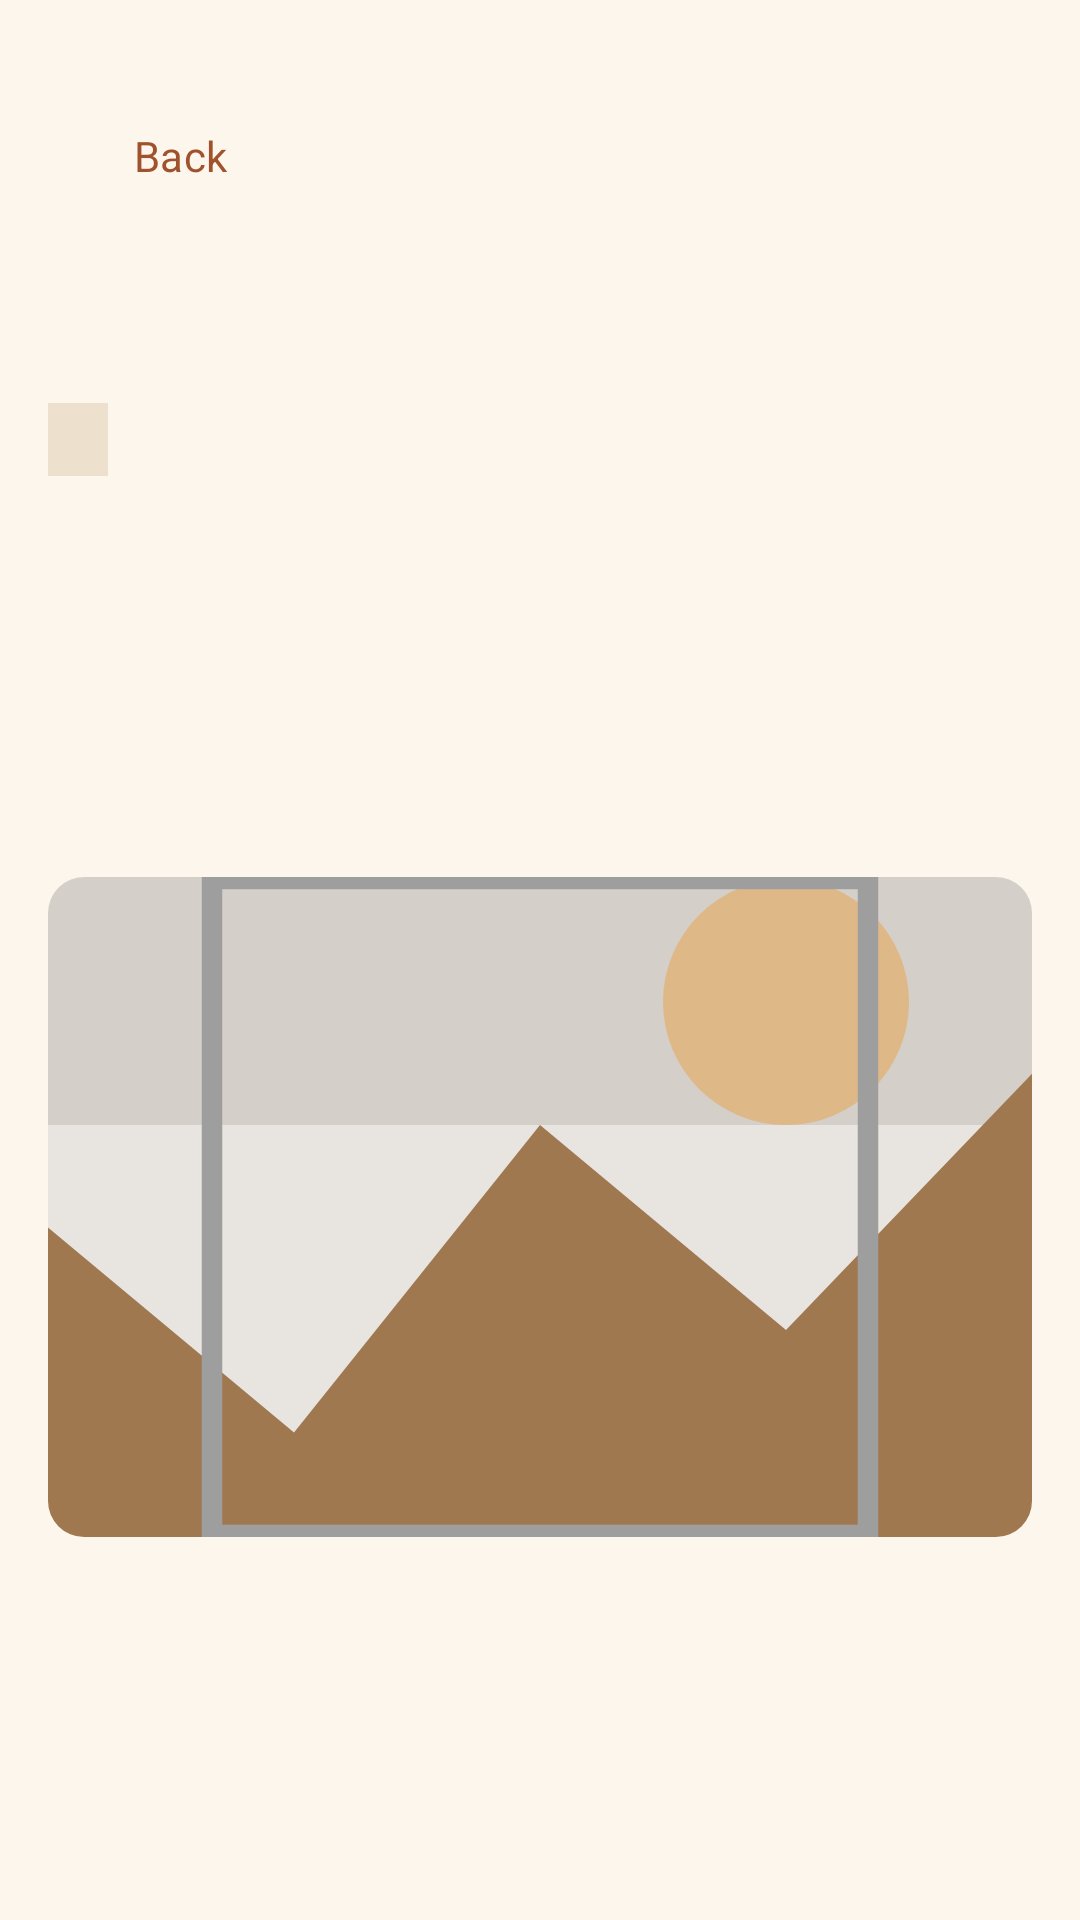

Here is an Android app screen rendered from its layout file. Give the layout XML and the strings, colors and styles it references.
<!-- AndroidManifest.xml: application theme Theme.HomeQuest -->
<!-- res/layout/activity_quest_detail.xml -->
<?xml version="1.0" encoding="utf-8"?>
<androidx.core.widget.NestedScrollView
    xmlns:android="http://schemas.android.com/apk/res/android"
    xmlns:app="http://schemas.android.com/apk/res-auto"
    android:layout_width="match_parent"
    android:layout_height="match_parent"
    android:fillViewport="true"
    android:background="@color/hq_background">

    <androidx.constraintlayout.widget.ConstraintLayout
        android:layout_width="match_parent"
        android:layout_height="wrap_content"
        android:padding="@dimen/screen_padding">

        
        <com.google.android.material.button.MaterialButton
            android:id="@+id/detail_BTN_back"
            android:layout_width="wrap_content"
            android:layout_height="wrap_content"
            android:layout_marginTop="@dimen/spacing_sm"
            android:text="@string/btn_back"
            style="@style/Widget.Material3.Button.TextButton"
            app:layout_constraintTop_toTopOf="parent"
            app:layout_constraintStart_toStartOf="parent" />

        
        <com.google.android.material.textview.MaterialTextView
            android:id="@+id/detail_LBL_title"
            android:layout_width="0dp"
            android:layout_height="wrap_content"
            android:layout_marginTop="@dimen/spacing_md"
            android:textAppearance="?attr/textAppearanceHeadlineSmall"
            android:textColor="@color/hq_on_surface"
            android:textStyle="bold"
            app:layout_constraintTop_toBottomOf="@id/detail_BTN_back"
            app:layout_constraintStart_toStartOf="parent"
            app:layout_constraintEnd_toEndOf="parent" />

        
        <com.google.android.material.textview.MaterialTextView
            android:id="@+id/detail_LBL_status"
            android:layout_width="wrap_content"
            android:layout_height="wrap_content"
            android:layout_marginTop="@dimen/spacing_xs"
            android:paddingHorizontal="10dp"
            android:paddingVertical="4dp"
            android:textAppearance="?attr/textAppearanceLabelMedium"
            android:textColor="@color/hq_on_surface_variant"
            android:background="@color/hq_surface_variant"
            app:layout_constraintTop_toBottomOf="@id/detail_LBL_title"
            app:layout_constraintStart_toStartOf="parent" />

        
        <com.google.android.material.textview.MaterialTextView
            android:id="@+id/detail_LBL_description"
            android:layout_width="0dp"
            android:layout_height="wrap_content"
            android:layout_marginTop="@dimen/spacing_md"
            android:textAppearance="?attr/textAppearanceBodyLarge"
            android:textColor="@color/hq_on_surface"
            app:layout_constraintTop_toBottomOf="@id/detail_LBL_status"
            app:layout_constraintStart_toStartOf="parent"
            app:layout_constraintEnd_toEndOf="parent" />

        
        <com.google.android.material.textview.MaterialTextView
            android:id="@+id/detail_LBL_rewards"
            android:layout_width="0dp"
            android:layout_height="wrap_content"
            android:layout_marginTop="@dimen/spacing_md"
            android:textAppearance="?attr/textAppearanceTitleSmall"
            android:textColor="@color/hq_purple_primary"
            app:layout_constraintTop_toBottomOf="@id/detail_LBL_description"
            app:layout_constraintStart_toStartOf="parent"
            app:layout_constraintEnd_toEndOf="parent" />

        
        <com.google.android.material.textview.MaterialTextView
            android:id="@+id/detail_LBL_deadline"
            android:layout_width="0dp"
            android:layout_height="wrap_content"
            android:layout_marginTop="@dimen/spacing_xs"
            android:textAppearance="?attr/textAppearanceBodyMedium"
            android:textColor="@color/hq_on_surface_variant"
            app:layout_constraintTop_toBottomOf="@id/detail_LBL_rewards"
            app:layout_constraintStart_toStartOf="parent"
            app:layout_constraintEnd_toEndOf="parent" />

        
        <com.google.android.material.imageview.ShapeableImageView
            android:id="@+id/detail_IMG_proof"
            android:layout_width="0dp"
            android:layout_height="@dimen/proof_image_height"
            android:layout_marginTop="@dimen/spacing_lg"
            android:scaleType="centerCrop"
            android:src="@drawable/ic_image_placeholder"
            android:contentDescription="@string/cd_proof_image"
            android:background="@color/hq_surface_variant"
            app:shapeAppearanceOverlay="@style/ShapeAppearance.HomeQuest.RoundedImage"
            app:layout_constraintTop_toBottomOf="@id/detail_LBL_deadline"
            app:layout_constraintStart_toStartOf="parent"
            app:layout_constraintEnd_toEndOf="parent" />

        
        <com.google.android.material.button.MaterialButton
            android:id="@+id/detail_BTN_uploadProof"
            android:layout_width="0dp"
            android:layout_height="wrap_content"
            android:layout_marginTop="@dimen/spacing_md"
            android:text="@string/btn_upload_proof"
            android:visibility="gone"
            style="@style/HomeQuest.Button.Outlined"
            app:layout_constraintTop_toBottomOf="@id/detail_IMG_proof"
            app:layout_constraintStart_toStartOf="parent"
            app:layout_constraintEnd_toEndOf="parent" />

        
        <com.google.android.material.button.MaterialButton
            android:id="@+id/detail_BTN_submitForReview"
            android:layout_width="0dp"
            android:layout_height="wrap_content"
            android:layout_marginTop="@dimen/spacing_sm"
            android:text="@string/btn_submit_review"
            android:enabled="false"
            android:visibility="gone"
            style="@style/HomeQuest.Button.Primary"
            app:layout_constraintTop_toBottomOf="@id/detail_BTN_uploadProof"
            app:layout_constraintStart_toStartOf="parent"
            app:layout_constraintEnd_toEndOf="parent" />

        
        <com.google.android.material.button.MaterialButton
            android:id="@+id/detail_BTN_approve"
            android:layout_width="0dp"
            android:layout_height="wrap_content"
            android:layout_marginTop="@dimen/spacing_md"
            android:text="@string/btn_approve"
            android:visibility="gone"
            style="@style/HomeQuest.Button.Primary"
            app:layout_constraintTop_toBottomOf="@id/detail_BTN_submitForReview"
            app:layout_constraintStart_toStartOf="parent"
            app:layout_constraintEnd_toEndOf="parent"
            app:layout_constraintBottom_toBottomOf="parent" />

    </androidx.constraintlayout.widget.ConstraintLayout>

</androidx.core.widget.NestedScrollView>
<!-- resources referenced by this layout -->
<resources>
  <color name="hq_background">#FDF6ED</color>
  <color name="hq_on_surface">#2C1A0E</color>
  <color name="hq_on_surface_variant">#6B4A2A</color>
  <color name="hq_purple_primary">#A0522D</color>
  <color name="hq_surface_variant">#EDE0CC</color>
  <dimen name="proof_image_height">220dp</dimen>
  <dimen name="screen_padding">16dp</dimen>
  <dimen name="spacing_lg">28dp</dimen>
  <dimen name="spacing_md">20dp</dimen>
  <dimen name="spacing_sm">12dp</dimen>
  <dimen name="spacing_xs">6dp</dimen>
  <!-- drawable ic_image_placeholder (drawable) -->
  <?xml version="1.0" encoding="utf-8"?>
  <vector xmlns:android="http://schemas.android.com/apk/res/android"
      android:width="96dp"
      android:height="96dp"
      android:viewportWidth="96"
      android:viewportHeight="96">
  
      
      <path
          android:fillColor="#E8E4DF"
          android:pathData="M0,0h96v96h-96z" />
  
      
      <path
          android:fillColor="#D4CFC8"
          android:pathData="M0,0h96v40h-96z" />
  
      
      <path
          android:fillColor="#DEB887"
          android:pathData="M72,28m-12,0a12,12 0,1 1,24 0a12,12 0,1 1,-24 0" />
  
      
      <path
          android:fillColor="#A07850"
          android:pathData="M0,96 L0,50 L24,70 L48,40 L72,60 L96,35 L96,96 Z" />
  
      
      <path
          android:fillColor="#00000000"
          android:strokeColor="#9E9E9E"
          android:strokeWidth="2"
          android:pathData="M16,16h64v64h-64z" />
  </vector>
  <string name="btn_approve">Approve</string>
  <string name="btn_back">Back</string>
  <string name="btn_submit_review">Submit for Review</string>
  <string name="btn_upload_proof">Upload Photo Proof</string>
  <string name="cd_proof_image">Quest proof photo</string>
  <style name="HomeQuest.Button.Outlined" parent="Widget.Material3.Button.OutlinedButton">
          <item name="strokeColor">@color/hq_purple_primary</item>
          <item name="android:textColor">@color/hq_purple_primary</item>
          <item name="cornerRadius">10dp</item>
      </style>
  <style name="HomeQuest.Button.Primary" parent="Widget.Material3.Button">
          <item name="backgroundTint">@color/hq_purple_primary</item>
          <item name="android:textColor">@color/hq_on_primary</item>
          <item name="cornerRadius">10dp</item>
      </style>
  <style name="ShapeAppearance.HomeQuest.RoundedImage" parent="">
          <item name="cornerSize">12dp</item>
      </style>
  <color name="hq_on_primary">#FFFFFF</color>
  <color name="md_theme_light_primary">#A0522D</color>
  <color name="md_theme_light_onPrimary">#FFFFFF</color>
  <color name="md_theme_light_primaryContainer">#EDD5B8</color>
  <color name="md_theme_light_onPrimaryContainer">#3B1A08</color>
  <color name="md_theme_light_secondary">#4E6B4E</color>
  <color name="md_theme_light_onSecondary">#FFFFFF</color>
  <color name="md_theme_light_secondaryContainer">#C8DCC8</color>
  <color name="md_theme_light_onSecondaryContainer">#0D1F0D</color>
  <color name="md_theme_light_background">#FDF6ED</color>
  <color name="md_theme_light_onBackground">#2C1A0E</color>
  <color name="md_theme_light_surface">#FDF6ED</color>
  <color name="md_theme_light_onSurface">#2C1A0E</color>
  <color name="md_theme_light_surfaceVariant">#EDE0CC</color>
  <color name="md_theme_light_onSurfaceVariant">#6B4A2A</color>
  <color name="md_theme_light_outline">#A07850</color>
  <color name="md_theme_light_error">#B33A2A</color>
  <color name="md_theme_light_onError">#FFFFFF</color>
</resources>
